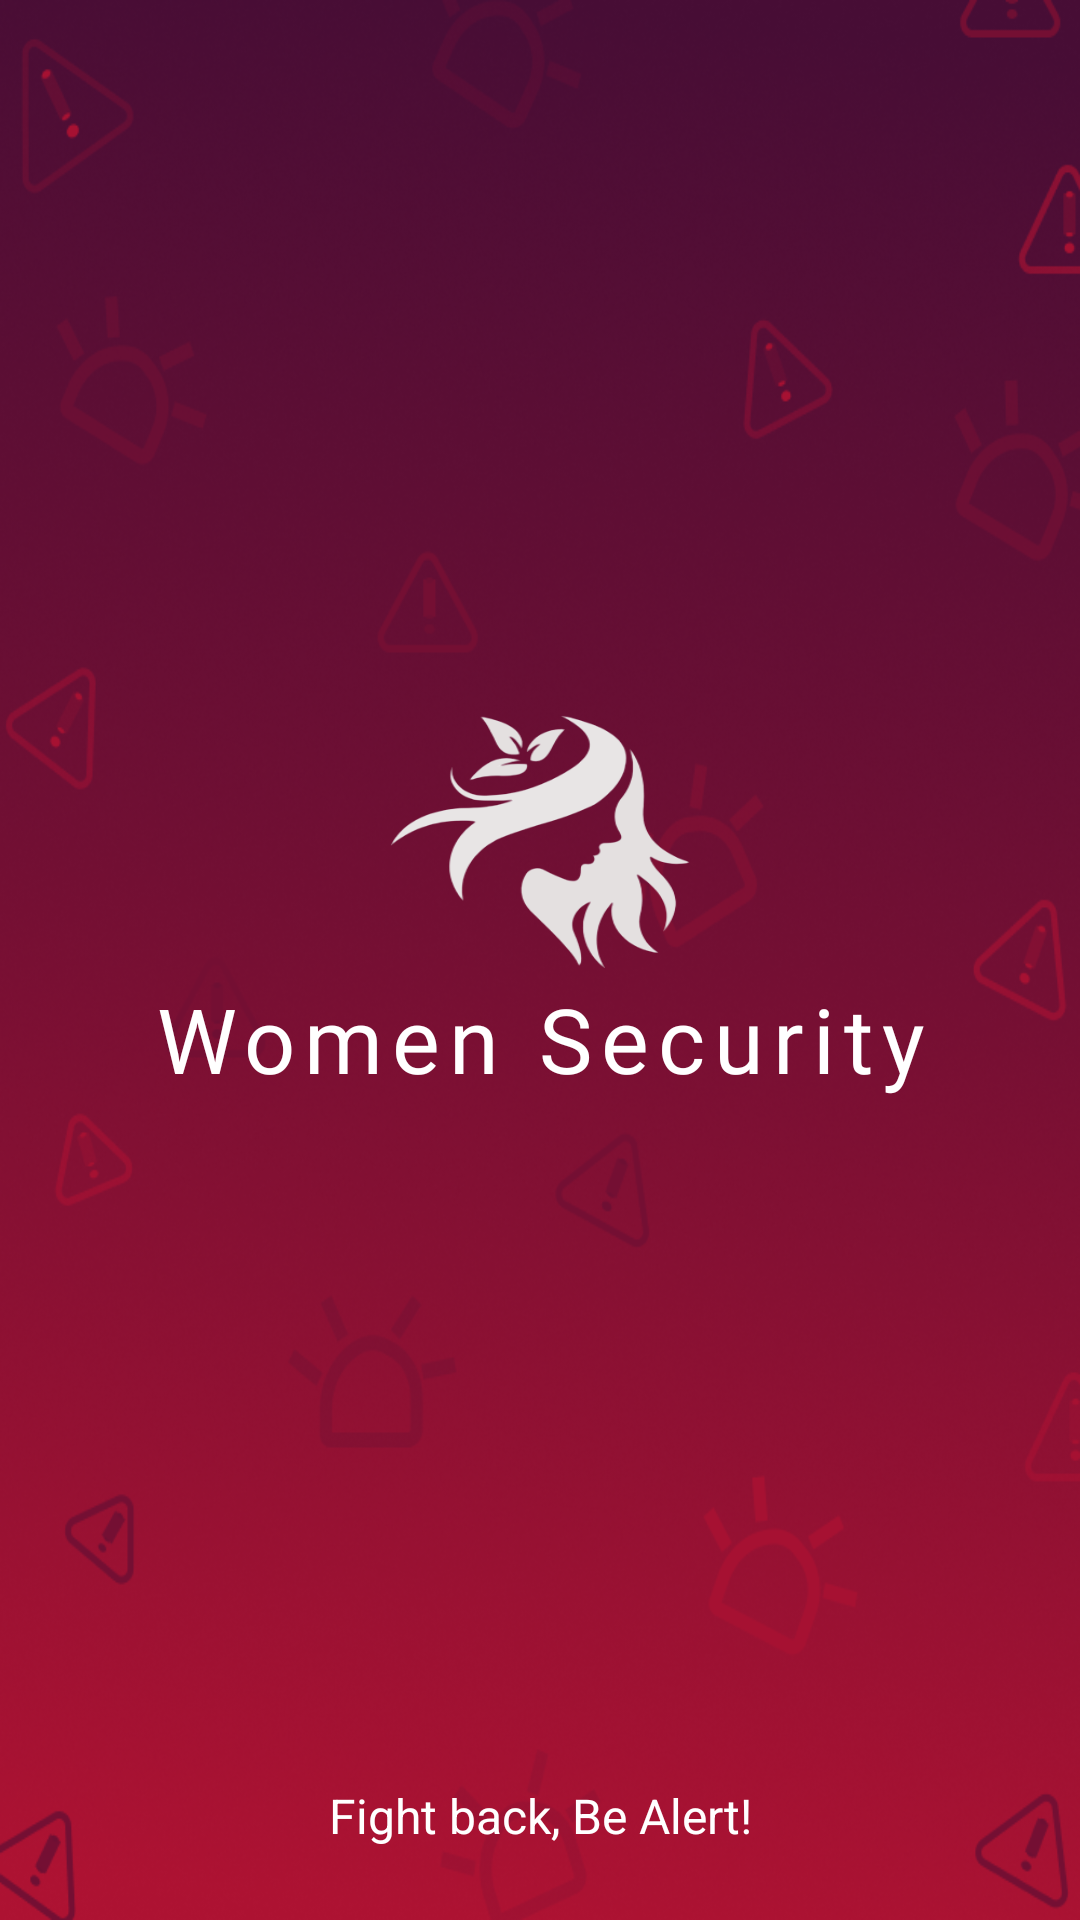

Android layout source for this screen:
<!-- AndroidManifest.xml: application theme Theme.WomenSecurity -->
<!-- res/layout/activity_splash.xml -->
<?xml version="1.0" encoding="utf-8"?>
<androidx.constraintlayout.widget.ConstraintLayout
    xmlns:android="http://schemas.android.com/apk/res/android"
    xmlns:app="http://schemas.android.com/apk/res-auto"
    xmlns:tools="http://schemas.android.com/tools"
    android:layout_width="match_parent"
    android:layout_height="match_parent"
    android:background="@drawable/bg"
    tools:context=".Splash">


    <LinearLayout
        android:id="@+id/linearLayout2"
        android:layout_width="match_parent"
        android:layout_height="wrap_content"
        android:layout_marginLeft="30dp"
        android:layout_marginRight="30dp"
        android:orientation="vertical"
        app:layout_constraintBottom_toBottomOf="parent"
        app:layout_constraintEnd_toEndOf="parent"
        app:layout_constraintStart_toStartOf="parent"
        app:layout_constraintTop_toTopOf="parent"
        app:layout_constraintVertical_bias="0.441">


        <ImageView
            android:id="@+id/logo"
            android:layout_width="180dp"
            android:layout_height="140dp"
            android:scaleType="fitXY"
            android:layout_gravity="center"
            android:src="@drawable/icon"/>

        <TextView
            android:layout_width="match_parent"
            android:layout_height="wrap_content"
            android:layout_gravity="center"
            android:gravity="center"
            android:layout_marginTop="-30dp"
            android:fontFamily="@font/bangers"
            android:text="Women Security"
            android:textColor="@color/white"
            android:textSize="30dp"
            android:letterSpacing="0.1"/>


    </LinearLayout>

    <TextView
        android:layout_width="match_parent"
        android:layout_height="wrap_content"
        android:layout_gravity="center"
        android:gravity="center"
        android:text="Fight back, Be Alert!"
        android:textColor="@color/white"
        android:textSize="16dp"
        app:layout_constraintBottom_toBottomOf="parent"
        app:layout_constraintEnd_toEndOf="parent"
        app:layout_constraintHorizontal_bias="0.0"
        app:layout_constraintStart_toStartOf="parent"
        app:layout_constraintTop_toBottomOf="@+id/linearLayout2"
        app:layout_constraintVertical_bias="0.905" />



</androidx.constraintlayout.widget.ConstraintLayout>
<!-- resources referenced by this layout -->
<resources>
  <color name="white">#FFFFFFFF</color>
  <!-- drawable bg: png bitmap (drawable-v24, 615505 bytes) -->
  <!-- drawable icon: png bitmap (drawable, 28086 bytes) -->
  <style name="Theme.WomenSecurity" parent="Theme.MaterialComponents.DayNight.DarkActionBar">
          
          <item name="colorPrimary">@color/purple_500</item>
          <item name="colorPrimaryVariant">@color/purple_700</item>
          <item name="colorOnPrimary">@color/white</item>
          
          <item name="colorSecondary">@color/teal_200</item>
          <item name="colorSecondaryVariant">@color/teal_700</item>
          <item name="colorOnSecondary">@color/black</item>
          
          <item name="android:statusBarColor" tools:targetApi="l">?attr/colorPrimaryVariant</item>
          
      </style>
  <color name="purple_500">#AD1232</color>
  <color name="purple_700">#470D35</color>
  <color name="teal_200">#FF03DAC5</color>
  <color name="teal_700">#FF018786</color>
  <color name="black">#FF000000</color>
</resources>
